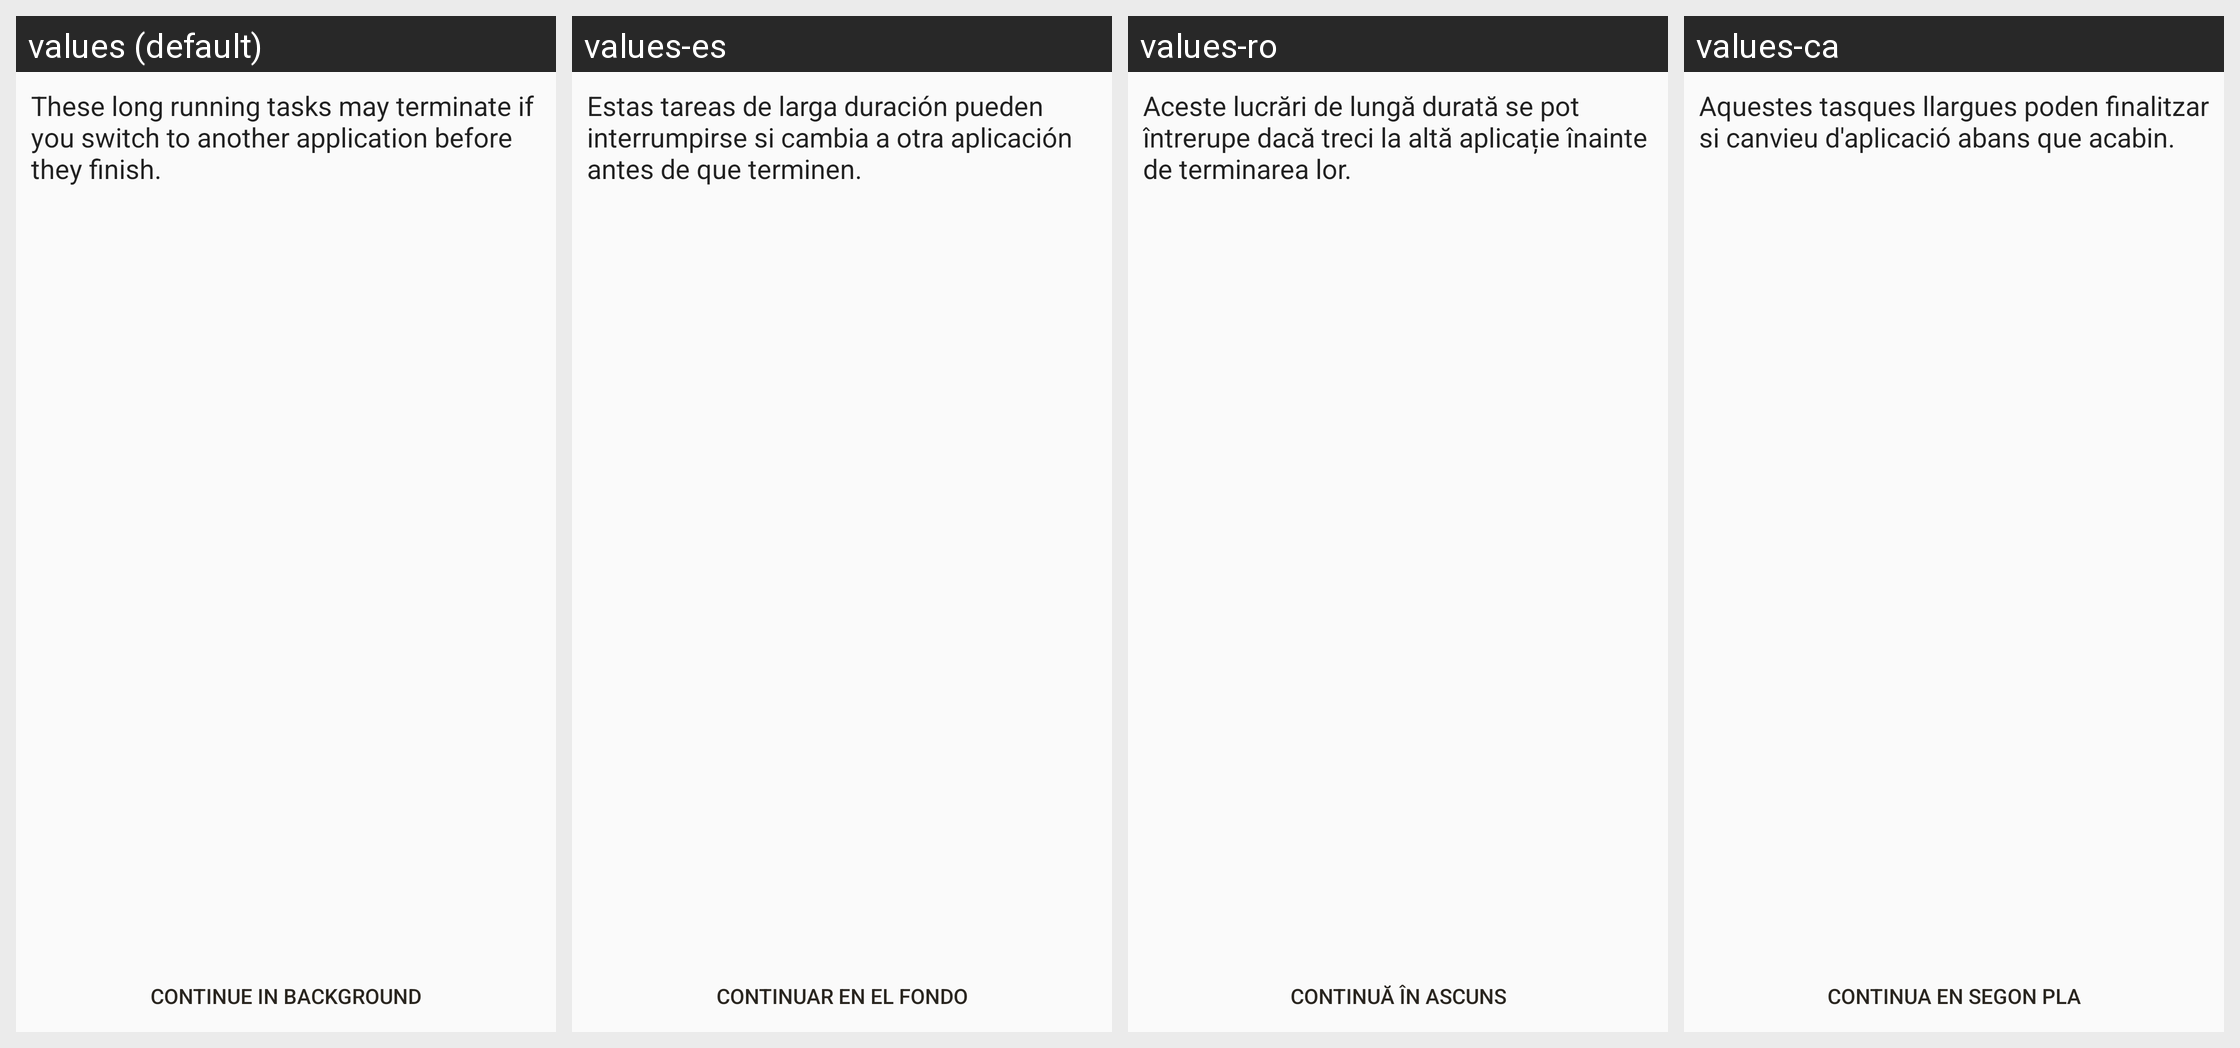

The same Android screen rendered under several of its app's locales, left to right. List the strings drawn on it with the default value and each locale's translation.
Android screen res/layout/search_index_status.xml rendered under 4 locales, left to right: values (default), values-es, values-ro, values-ca. Device: Nexus 5 (rendered at 1080×1920; each locale shown at half size, 540×960, under a caption strip naming it); theme AppTheme.
Other locales in the repository, not shown: values-af, values-ar, values-az, values-be, values-bg, values-bn, values-cs, values-cy, values-da, values-de, values-el, values-en, values-eo, values-et, values-fi, values-fil, values-fo, values-fr, values-he, values-hi, values-hr, values-hu, values-id, values-in, values-it, values-iw, values-ja, values-kk, values-ko, values-ky, values-lt, values-lv, values-mg, values-ml, values-ms, values-my, values-nb, values-ne, values-nl, values-nn, values-pl, values-pt, values-pt-rBR, values-ru, values-sk, values-sl, values-sv, values-sw, values-ta, values-te, values-th, values-tr, values-uk, values-ur, values-uz, values-vi, values-yue, values-zh, values-zh-rCN, values-zh-rTW.
Strings drawn on this screen, with the default value and each locale's value (text and hints the layout hard-codes, and strings that could not be matched under every locale, appear in the picture but are not listed):

task_kill_warning
  values: These long running tasks may terminate if you switch to another application before they finish.
  values-es: Estas tareas de larga duración pueden interrumpirse si cambia a otra aplicación antes de que terminen.
  values-ro: Aceste lucrări de lungă durată se pot întrerupe dacă treci la altă aplicație înainte de terminarea lor.
  values-ca: Aquestes tasques llargues poden finalitzar si canvieu d'aplicació abans que acabin.

do_in_background
  values: Continue in background
  values-es: Continuar en el fondo
  values-ro: Continuă în ascuns
  values-ca: Continua en segon pla
